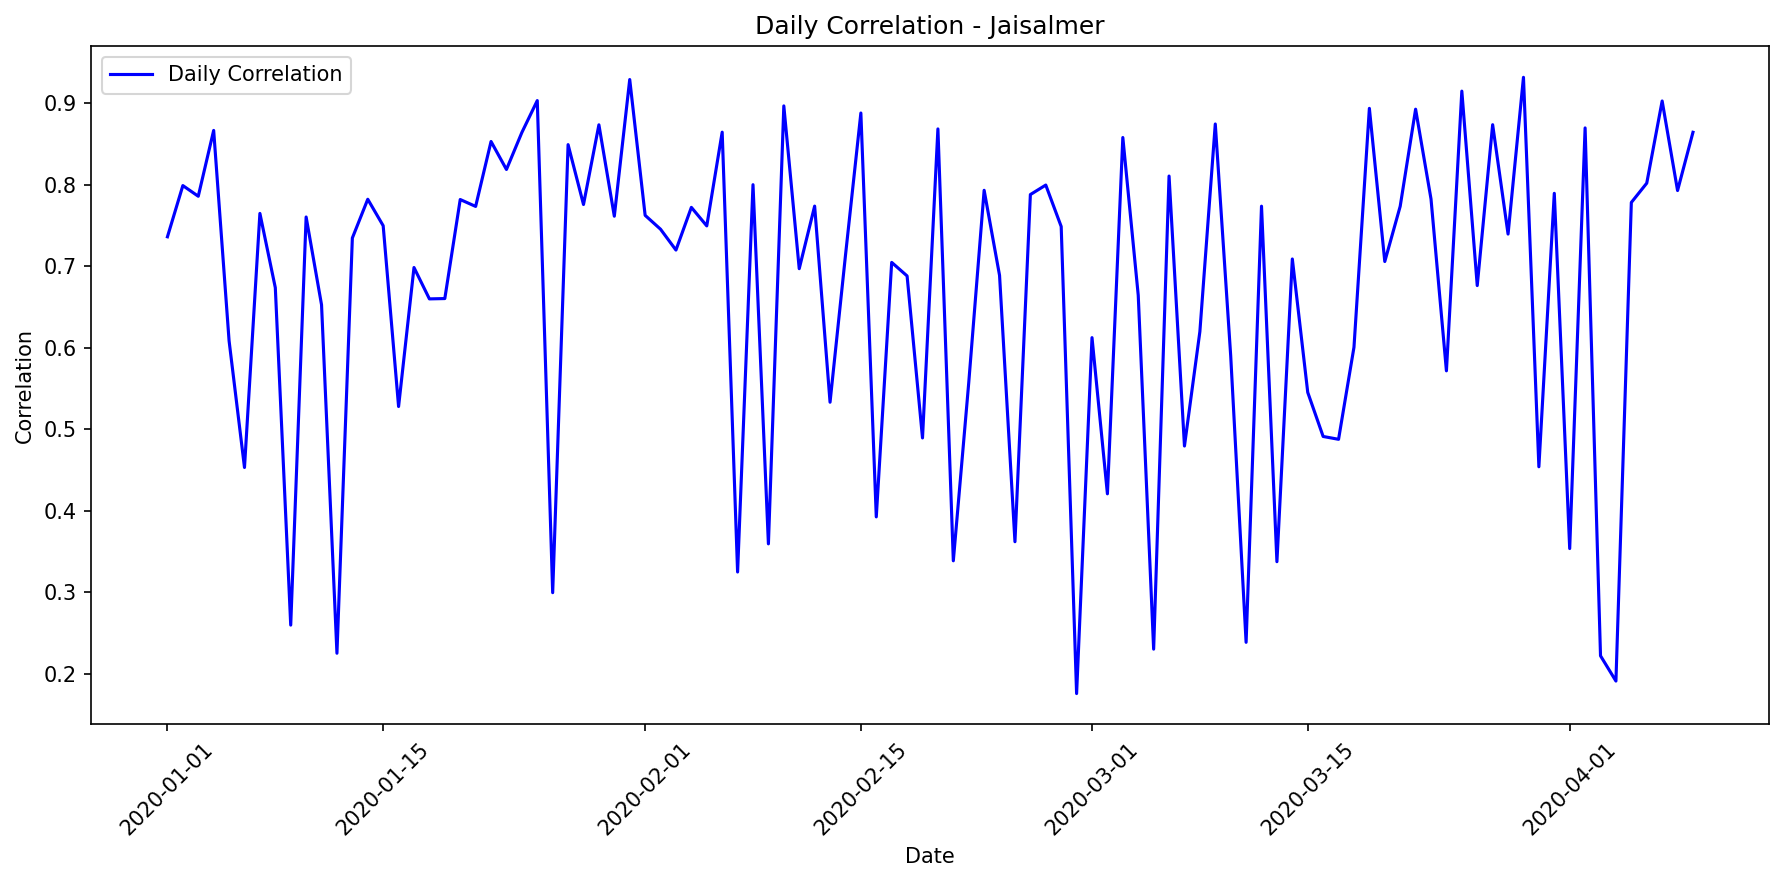

The table this chart was drawn from, first rows:
date, correlation, mae, rmse, r2, num_points, actual_max, actual_mean, actual_std, predicted_max, predicted_mean, predicted_std
2020-01-01, 0.7359, 60919, 81068, 0.453, 24, 284707, 92654, 111968, 172814, 70468, 57973
2020-01-02, 0.7987, 41022, 51929, 0.5296, 24, 223563, 50368, 77342, 103562, 51967, 36371
2020-01-03, 0.7856, 41171, 52963, 0.515, 24, 251462, 44656, 77688, 170126, 68738, 57673
2020-01-04, 0.8663, 41074, 52100, 0.6765, 24, 253765, 67746, 93570, 169427, 79111, 58410
2020-01-05, 0.6084, 38541, 51559, 0.3589, 24, 189692, 39074, 65779, 103997, 42651, 34079
2020-01-06, 0.4531, 75482, 115774, 0.0, 24, 279080, 80650, 100168, 32770, 12505, 11226
2020-01-07, 0.7646, 37954, 51180, 0.5099, 24, 229966, 42609, 74683, 114369, 47682, 37369
2020-01-08, 0.6735, 37123, 54754, 0.2846, 24, 210808, 38544, 66129, 58987, 31370, 18361
2020-01-09, 0.2599, 52297, 75624, 0.0, 24, 246881, 54618, 77209, 96912, 39210, 32763
2020-01-10, 0.7602, 46615, 60882, 0.5142, 24, 262153, 57793, 89228, 197797, 79822, 67137
2020-01-11, 0.6525, 48361, 63350, 0.4153, 24, 255320, 58789, 84631, 166448, 67192, 56498
2020-01-12, 0.2254, 58990, 77927, 0.0, 24, 231388, 50724, 78576, 119454, 48229, 39377
2020-01-13, 0.7344, 49291, 65928, 0.5165, 24, 267868, 71488, 96853, 171845, 69621, 56607
2020-01-14, 0.7819, 54282, 70277, 0.4618, 24, 257687, 71487, 97857, 119412, 58987, 40888
2020-01-15, 0.7495, 32150, 41890, 0.4957, 24, 207805, 32182, 60259, 112351, 45556, 37886
2020-01-16, 0.5278, 55006, 73267, 0.2671, 24, 239894, 69233, 87426, 151898, 61582, 51288
2020-01-17, 0.6982, 57091, 73650, 0.4849, 24, 285384, 78537, 104821, 199863, 80398, 68115
2020-01-18, 0.6598, 37134, 51958, 0.4176, 24, 199633, 44377, 69549, 112017, 45787, 36752
2020-01-19, 0.6602, 66794, 84627, 0.3935, 24, 284319, 84564, 111006, 151148, 74531, 52884
2020-01-20, 0.7816, 53767, 70695, 0.5665, 24, 277479, 88573, 109679, 195971, 79607, 64509
2020-01-21, 0.7731, 65181, 85279, 0.2262, 24, 276219, 77595, 99030, 88609, 57019, 19977
2020-01-22, 0.8527, 43054, 52546, 0.6456, 24, 225924, 62257, 90161, 155552, 72697, 53450
2020-01-23, 0.8184, 36463, 49012, 0.6437, 24, 238352, 64741, 83873, 163184, 66089, 55161
2020-01-24, 0.8637, 44182, 53827, 0.6301, 24, 237172, 63425, 90405, 138374, 64813, 47333
2020-01-25, 0.9029, 40969, 52291, 0.7309, 24, 277139, 80953, 102979, 187247, 85189, 63406
2020-01-26, 0.2996, 34011, 51576, 0.0, 24, 141080, 38009, 47325, 25176, 12185, 7760
2020-01-27, 0.8489, 43834, 57047, 0.6753, 24, 263562, 81894, 102261, 193134, 78106, 65381
2020-01-28, 0.7755, 55616, 74886, 0.4815, 24, 294852, 83324, 106236, 137964, 68559, 48842
2020-01-29, 0.8732, 27179, 36047, 0.7136, 24, 218794, 53335, 68805, 167647, 67851, 56716
2020-01-30, 0.7611, 43844, 58196, 0.5284, 24, 287337, 63194, 86568, 164828, 80954, 58666
2020-01-31, 0.9287, 41098, 54698, 0.7355, 24, 288739, 91127, 108641, 193572, 81358, 63491
2020-02-01, 0.7622, 42703, 60639, 0.2985, 24, 247287, 48492, 73957, 69254, 37998, 18555
2020-02-02, 0.7452, 47329, 62039, 0.5394, 24, 272818, 65527, 93380, 179204, 72731, 60409
2020-02-03, 0.7196, 52897, 72512, 0.4571, 24, 274187, 65935, 100528, 147090, 59950, 48326
2020-02-04, 0.772, 45332, 58263, 0.5781, 24, 258892, 65042, 91631, 180787, 72858, 61480
2020-02-05, 0.7492, 48165, 65920, 0.5507, 24, 274625, 78947, 100462, 192527, 78095, 64937
2020-02-06, 0.8642, 38916, 48807, 0.7049, 24, 227404, 66586, 91775, 184124, 74460, 62334
2020-02-07, 0.325, 47042, 61990, 0.08233, 24, 203706, 39546, 66103, 96009, 40421, 31523
2020-02-08, 0.7998, 41653, 53775, 0.5915, 24, 265844, 62259, 85943, 153840, 67021, 50511
2020-02-09, 0.3595, 48111, 62557, 0.102, 24, 207271, 40281, 67436, 105291, 45466, 34011
2020-02-10, 0.8964, 35257, 45245, 0.7489, 24, 260965, 66272, 92230, 209727, 84323, 71522
2020-02-11, 0.6968, 68684, 86520, 0.4209, 24, 286689, 95194, 116136, 159966, 78947, 56497
2020-02-12, 0.7735, 32261, 41076, 0.2894, 24, 162043, 28577, 49776, 135013, 54767, 45546
2020-02-13, 0.5331, 40313, 52143, 0.003193, 24, 203525, 20697, 53349, 114625, 46526, 38620
2020-02-14, 0.7129, 41943, 57061, 0.3195, 24, 212921, 44233, 70658, 71720, 38319, 20275
2020-02-15, 0.8876, 40358, 51177, 0.7343, 24, 279133, 71382, 101423, 201713, 81126, 68763
2020-02-16, 0.3925, 66598, 88316, 0.1337, 24, 257773, 69852, 96929, 131624, 57018, 42437
2020-02-17, 0.7045, 57937, 75473, 0.4869, 24, 283238, 80288, 107631, 194233, 78802, 65496
2020-02-18, 0.6879, 72334, 92890, 0.169, 24, 276811, 77899, 104091, 84108, 55369, 19009
2020-02-19, 0.4893, 61242, 80130, 0.2289, 24, 273684, 63901, 93214, 163709, 67673, 54356
2020-02-20, 0.8681, 27696, 34795, 0.6648, 24, 190877, 39313, 61391, 137980, 55967, 46551
2020-02-21, 0.3387, 63282, 83117, 0.1043, 24, 260932, 61423, 89713, 92572, 54753, 24282
2020-02-22, 0.5569, 33838, 46124, 0.2783, 24, 189751, 35584, 55463, 107704, 43718, 36266
2020-02-23, 0.7929, 48848, 63257, 0.5455, 24, 281997, 76434, 95849, 139395, 69232, 49353
2020-02-24, 0.6886, 53889, 73181, 0.4731, 24, 283788, 79075, 102988, 199018, 80044, 67843
2020-02-25, 0.3621, 61483, 85963, 0.07253, 24, 278777, 64304, 91181, 162403, 65628, 55035
2020-02-26, 0.7877, 37147, 46712, 0.5444, 24, 217706, 41107, 70692, 124476, 53185, 40591
2020-02-27, 0.7993, 44969, 61315, 0.6012, 24, 265532, 75217, 99180, 182343, 73923, 60057
2020-02-28, 0.7485, 69739, 88953, 0.2143, 24, 280365, 72984, 102513, 84083, 56423, 18857
2020-02-29, 0.1759, 44285, 55804, 0.0, 24, 148907, 33327, 50205, 105304, 42596, 35614
... 40 more rows
